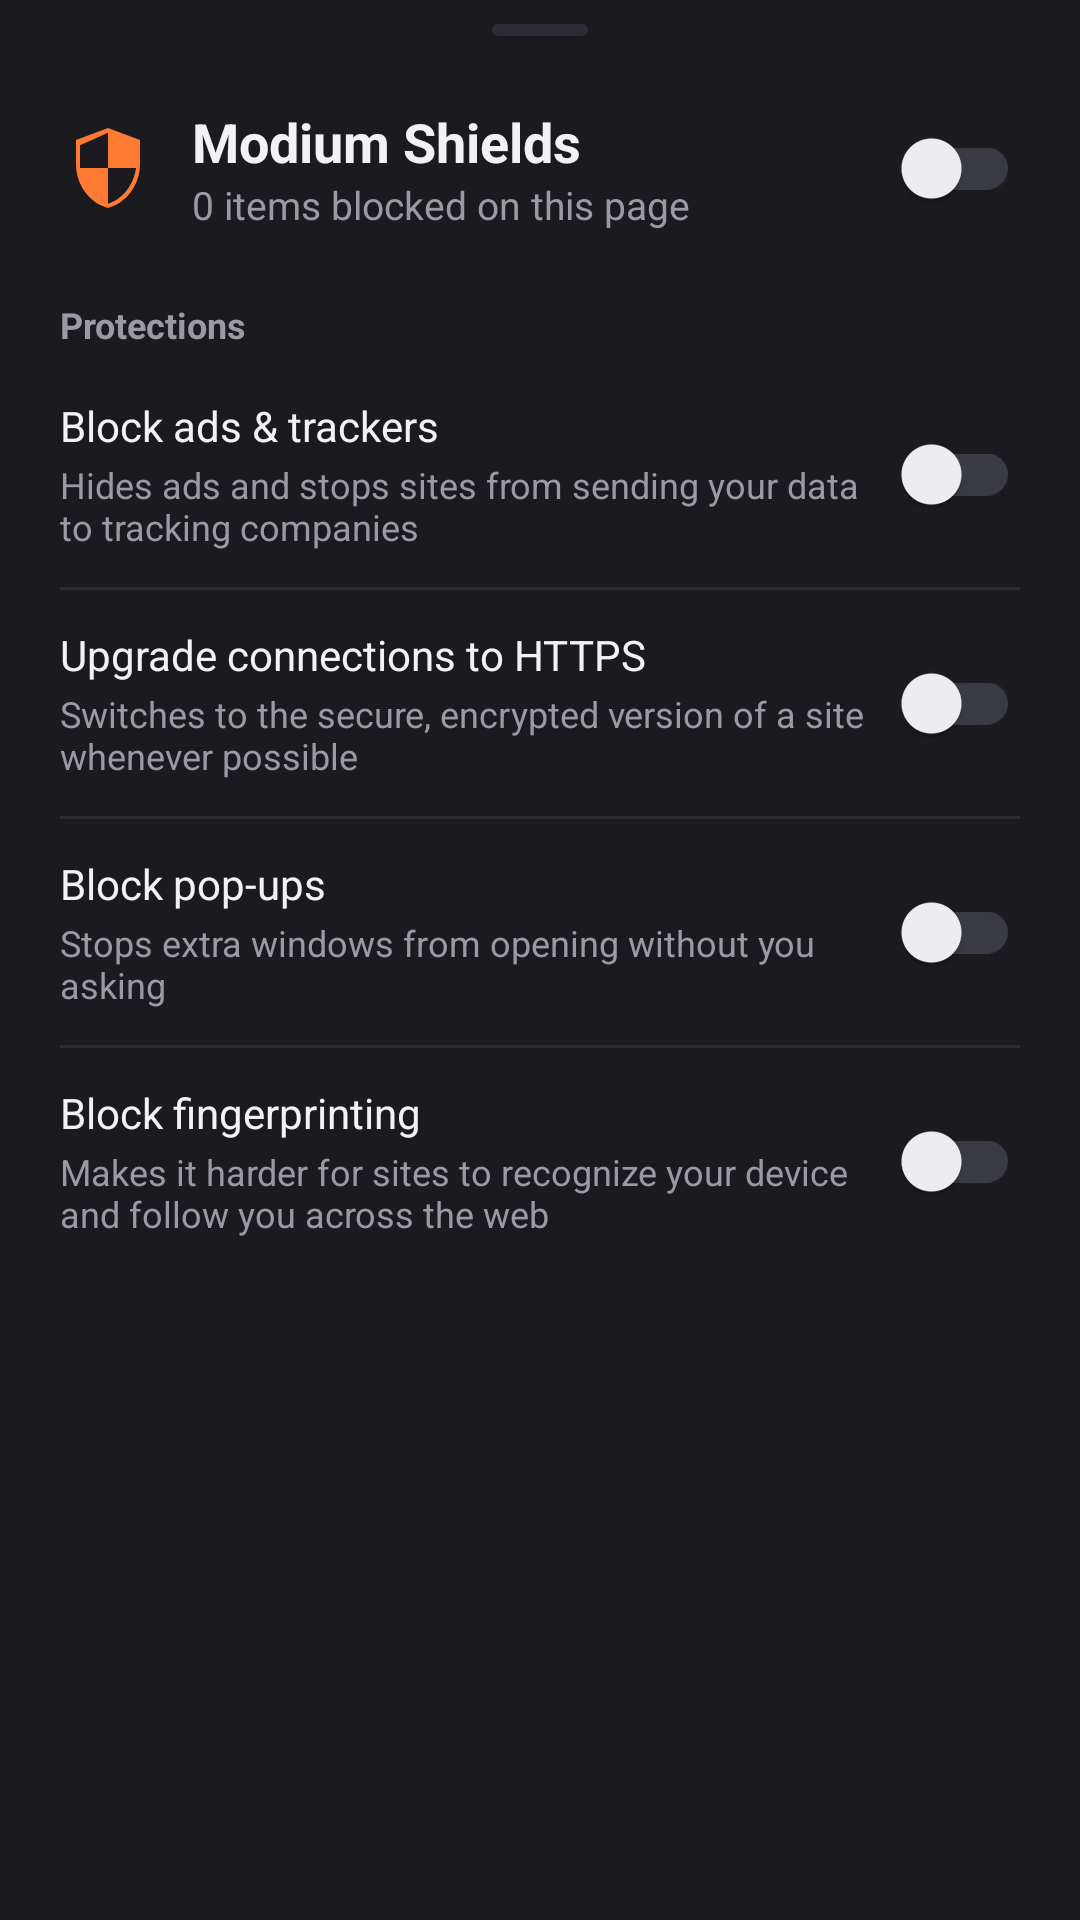

Android layout source for this screen:
<!-- AndroidManifest.xml: application theme Theme.Modium -->
<!-- res/layout/dialog_shields.xml -->
<?xml version="1.0" encoding="utf-8"?>
<LinearLayout xmlns:android="http://schemas.android.com/apk/res/android"
    xmlns:app="http://schemas.android.com/apk/res-auto"
    android:layout_width="match_parent"
    android:layout_height="wrap_content"
    android:orientation="vertical"
    android:paddingStart="20dp"
    android:paddingTop="8dp"
    android:paddingEnd="20dp"
    android:paddingBottom="28dp">

    <View
        android:layout_width="32dp"
        android:layout_height="4dp"
        android:layout_gravity="center_horizontal"
        android:layout_marginBottom="20dp"
        android:background="@drawable/bg_pill" />

    <LinearLayout
        android:layout_width="match_parent"
        android:layout_height="wrap_content"
        android:gravity="center_vertical"
        android:orientation="horizontal">

        <ImageView
            android:layout_width="32dp"
            android:layout_height="32dp"
            android:layout_marginEnd="12dp"
            android:src="@drawable/ic_shield"
            app:tint="@color/m3_primary" />

        <LinearLayout
            android:layout_width="0dp"
            android:layout_height="wrap_content"
            android:layout_weight="1"
            android:orientation="vertical">

            <TextView
                android:layout_width="wrap_content"
                android:layout_height="wrap_content"
                android:text="@string/shields_title"
                android:textColor="@color/m3_on_surface"
                android:textSize="18sp"
                android:textStyle="bold" />

            <TextView
                android:id="@+id/textBlockedCount"
                android:layout_width="wrap_content"
                android:layout_height="wrap_content"
                android:text="0 items blocked on this page"
                android:textColor="@color/m3_on_surface_variant"
                android:textSize="13sp" />
        </LinearLayout>

        <com.google.android.material.switchmaterial.SwitchMaterial
            android:id="@+id/switchShieldsGlobal"
            android:layout_width="wrap_content"
            android:layout_height="wrap_content" />
    </LinearLayout>

    <TextView
        android:layout_width="match_parent"
        android:layout_height="wrap_content"
        android:layout_marginTop="20dp"
        android:layout_marginBottom="4dp"
        android:text="@string/shields_section_protections"
        android:textColor="@color/m3_on_surface_variant"
        android:textSize="12sp"
        android:textStyle="bold" />

    
    <LinearLayout
        android:layout_width="match_parent"
        android:layout_height="wrap_content"
        android:gravity="center_vertical"
        android:orientation="horizontal"
        android:paddingTop="12dp"
        android:paddingBottom="12dp">

        <LinearLayout
            android:layout_width="0dp"
            android:layout_height="wrap_content"
            android:layout_weight="1"
            android:orientation="vertical">

            <TextView
                android:layout_width="wrap_content"
                android:layout_height="wrap_content"
                android:text="@string/shields_ads_trackers"
                android:textColor="@color/m3_on_surface"
                android:textSize="14sp" />

            <TextView
                android:layout_width="wrap_content"
                android:layout_height="wrap_content"
                android:layout_marginTop="2dp"
                android:text="@string/shields_ads_trackers_desc"
                android:textColor="@color/m3_on_surface_variant"
                android:textSize="12sp" />
        </LinearLayout>

        <com.google.android.material.switchmaterial.SwitchMaterial
            android:id="@+id/switchAdsTrackers"
            android:layout_width="wrap_content"
            android:layout_height="wrap_content" />
    </LinearLayout>

    <View
        android:layout_width="match_parent"
        android:layout_height="1dp"
        android:background="@color/m3_outline_variant" />

    <LinearLayout
        android:layout_width="match_parent"
        android:layout_height="wrap_content"
        android:gravity="center_vertical"
        android:orientation="horizontal"
        android:paddingTop="12dp"
        android:paddingBottom="12dp">

        <LinearLayout
            android:layout_width="0dp"
            android:layout_height="wrap_content"
            android:layout_weight="1"
            android:orientation="vertical">

            <TextView
                android:layout_width="wrap_content"
                android:layout_height="wrap_content"
                android:text="@string/shields_https_upgrade"
                android:textColor="@color/m3_on_surface"
                android:textSize="14sp" />

            <TextView
                android:layout_width="wrap_content"
                android:layout_height="wrap_content"
                android:layout_marginTop="2dp"
                android:text="@string/shields_https_upgrade_desc"
                android:textColor="@color/m3_on_surface_variant"
                android:textSize="12sp" />
        </LinearLayout>

        <com.google.android.material.switchmaterial.SwitchMaterial
            android:id="@+id/switchHttpsUpgrade"
            android:layout_width="wrap_content"
            android:layout_height="wrap_content" />
    </LinearLayout>

    <View
        android:layout_width="match_parent"
        android:layout_height="1dp"
        android:background="@color/m3_outline_variant" />

    <LinearLayout
        android:layout_width="match_parent"
        android:layout_height="wrap_content"
        android:gravity="center_vertical"
        android:orientation="horizontal"
        android:paddingTop="12dp"
        android:paddingBottom="12dp">

        <LinearLayout
            android:layout_width="0dp"
            android:layout_height="wrap_content"
            android:layout_weight="1"
            android:orientation="vertical">

            <TextView
                android:layout_width="wrap_content"
                android:layout_height="wrap_content"
                android:text="@string/shields_block_popups"
                android:textColor="@color/m3_on_surface"
                android:textSize="14sp" />

            <TextView
                android:layout_width="wrap_content"
                android:layout_height="wrap_content"
                android:layout_marginTop="2dp"
                android:text="@string/shields_block_popups_desc"
                android:textColor="@color/m3_on_surface_variant"
                android:textSize="12sp" />
        </LinearLayout>

        <com.google.android.material.switchmaterial.SwitchMaterial
            android:id="@+id/switchPopups"
            android:layout_width="wrap_content"
            android:layout_height="wrap_content" />
    </LinearLayout>

    <View
        android:layout_width="match_parent"
        android:layout_height="1dp"
        android:background="@color/m3_outline_variant" />

    <LinearLayout
        android:layout_width="match_parent"
        android:layout_height="wrap_content"
        android:gravity="center_vertical"
        android:orientation="horizontal"
        android:paddingTop="12dp">

        <LinearLayout
            android:layout_width="0dp"
            android:layout_height="wrap_content"
            android:layout_weight="1"
            android:orientation="vertical">

            <TextView
                android:layout_width="wrap_content"
                android:layout_height="wrap_content"
                android:text="@string/shields_block_fingerprint"
                android:textColor="@color/m3_on_surface"
                android:textSize="14sp" />

            <TextView
                android:layout_width="wrap_content"
                android:layout_height="wrap_content"
                android:layout_marginTop="2dp"
                android:text="@string/shields_block_fingerprint_desc"
                android:textColor="@color/m3_on_surface_variant"
                android:textSize="12sp" />
        </LinearLayout>

        <com.google.android.material.switchmaterial.SwitchMaterial
            android:id="@+id/switchFingerprint"
            android:layout_width="wrap_content"
            android:layout_height="wrap_content" />
    </LinearLayout>

</LinearLayout>
<!-- resources referenced by this layout -->
<resources>
  <color name="m3_on_surface">#F2F2F5</color>
  <color name="m3_on_surface_variant">#9A9AA5</color>
  <color name="m3_outline_variant">#2A2A33</color>
  <color name="m3_primary">#FF7A33</color>
  <!-- drawable bg_pill (drawable) -->
  <shape xmlns:android="http://schemas.android.com/apk/res/android" android:shape="rectangle">
      <solid android:color="@color/modium_surface_alt" />
      <corners android:radius="16dp" />
  </shape>
  <!-- drawable ic_shield (drawable) -->
  <vector xmlns:android="http://schemas.android.com/apk/res/android" android:width="24dp" android:height="24dp" android:viewportWidth="24" android:viewportHeight="24">
      <path android:fillColor="#FFFFFFFF" android:pathData="M12,2L4,5v6.09c0,5.05 3.41,9.76 8,10.91 4.59,-1.15 8,-5.86 8,-10.91V5L12,2zM12,11.99h7c-0.53,4.12 -3.28,7.79 -7,8.94V12H5V6.3l7,-3.11V11.99z"/>
  </vector>
  <string name="shields_ads_trackers">Block ads &amp; trackers</string>
  <string name="shields_ads_trackers_desc">Hides ads and stops sites from sending your data to tracking companies</string>
  <string name="shields_block_fingerprint">Block fingerprinting</string>
  <string name="shields_block_fingerprint_desc">Makes it harder for sites to recognize your device and follow you across the web</string>
  <string name="shields_block_popups">Block pop-ups</string>
  <string name="shields_block_popups_desc">Stops extra windows from opening without you asking</string>
  <string name="shields_https_upgrade">Upgrade connections to HTTPS</string>
  <string name="shields_https_upgrade_desc">Switches to the secure, encrypted version of a site whenever possible</string>
  <string name="shields_section_protections">Protections</string>
  <string name="shields_title">Modium Shields</string>
  <color name="modium_surface_alt">#2C2C36</color>
  <color name="m3_on_primary">#1A1A1F</color>
  <color name="m3_primary_container">#4A2A14</color>
  <color name="m3_on_primary_container">#FFB27A</color>
  <color name="m3_secondary">#7B5CFF</color>
  <color name="m3_on_secondary">#FFFFFF</color>
  <color name="m3_secondary_container">#2C2440</color>
  <color name="m3_on_secondary_container">#C9BBFF</color>
  <color name="m3_tertiary">#3DD68C</color>
  <color name="m3_on_tertiary">#0B1F14</color>
  <color name="m3_background">#1A1A1F</color>
  <color name="m3_on_background">#F2F2F5</color>
  <color name="m3_surface">#1A1A1F</color>
  <color name="m3_surface_variant">#2C2C36</color>
  <color name="m3_surface_container">#23232B</color>
  <color name="m3_surface_container_high">#2C2C36</color>
  <color name="m3_outline">#3A3A45</color>
  <color name="m3_error">#FF6B6B</color>
  <color name="m3_on_error">#1A1A1F</color>
  <style name="ShapeAppearance.Modium.ExtraSmall" parent="ShapeAppearance.Material3.Corner.ExtraSmall">
          <item name="cornerSize">8dp</item>
      </style>
  <style name="ShapeAppearance.Modium.Small" parent="ShapeAppearance.Material3.Corner.Small">
          <item name="cornerSize">12dp</item>
      </style>
  <style name="ShapeAppearance.Modium.Medium" parent="ShapeAppearance.Material3.Corner.Medium">
          <item name="cornerSize">16dp</item>
      </style>
  <style name="ShapeAppearance.Modium.Large" parent="ShapeAppearance.Material3.Corner.Large">
          <item name="cornerSize">24dp</item>
      </style>
  <style name="ThemeOverlay.Modium.BottomSheet" parent="ThemeOverlay.Material3.BottomSheetDialog">
          <item name="bottomSheetStyle">@style/Widget.Modium.BottomSheet</item>
      </style>
  <style name="Animation.Modium.Activity" parent="android:Animation.Activity">
          <item name="android:activityOpenEnterAnimation">@anim/fade_in</item>
          <item name="android:activityOpenExitAnimation">@anim/fade_out</item>
      </style>
  <style name="Widget.Modium.BottomSheet" parent="Widget.Material3.BottomSheet.Modal">
          <item name="backgroundTint">@color/m3_surface_container</item>
          <item name="shapeAppearance">@style/ShapeAppearance.Modium.Large</item>
      </style>
</resources>
